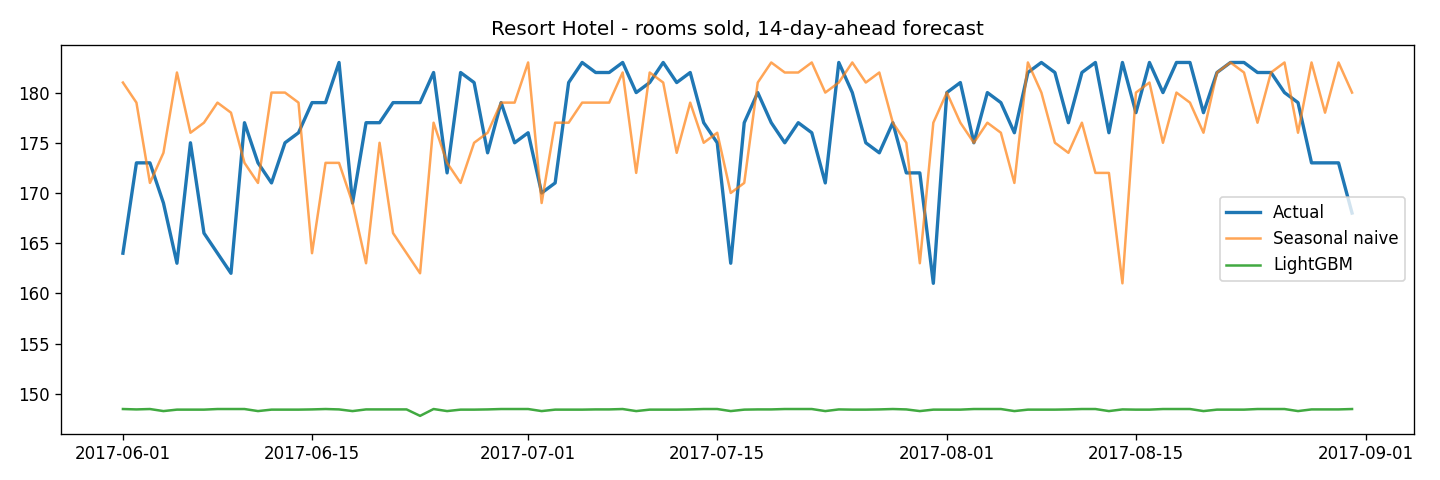

The data file committed next to this chart (first rows):
date, actual_rooms, forecast_rooms, forecast_occupancy, base_adr, multiplier, suggested_adr
2017-06-01, 164, 148.5, 0.811, 91.66, 1.05, 96.24
2017-06-02, 173, 148.4, 0.811, 92.4, 1.05, 97.02
2017-06-03, 173, 148.5, 0.811, 94.71, 1.05, 99.45
2017-06-04, 169, 148.3, 0.81, 92.67, 1.05, 97.3
2017-06-05, 163, 148.4, 0.811, 92.56, 1.05, 97.19
2017-06-06, 175, 148.4, 0.811, 90.96, 1.05, 95.51
2017-06-07, 166, 148.4, 0.811, 88.84, 1.05, 93.29
2017-06-08, 164, 148.5, 0.811, 91.66, 1.05, 96.24
2017-06-09, 162, 148.5, 0.811, 92.4, 1.05, 97.02
2017-06-10, 177, 148.5, 0.811, 94.71, 1.05, 99.45
2017-06-11, 173, 148.3, 0.81, 92.67, 1.05, 97.3
2017-06-12, 171, 148.4, 0.811, 92.56, 1.05, 97.19
2017-06-13, 175, 148.4, 0.811, 90.96, 1.05, 95.51
2017-06-14, 176, 148.4, 0.811, 88.84, 1.05, 93.29
2017-06-15, 179, 148.4, 0.811, 91.66, 1.05, 96.24
2017-06-16, 179, 148.5, 0.811, 92.4, 1.05, 97.02
2017-06-17, 183, 148.4, 0.811, 94.71, 1.05, 99.45
2017-06-18, 169, 148.3, 0.81, 92.67, 1.05, 97.3
2017-06-19, 177, 148.4, 0.811, 92.56, 1.05, 97.19
2017-06-20, 177, 148.4, 0.811, 90.96, 1.05, 95.51
2017-06-21, 179, 148.4, 0.811, 88.84, 1.05, 93.29
2017-06-22, 179, 148.4, 0.811, 91.66, 1.05, 96.24
2017-06-23, 179, 147.8, 0.808, 92.4, 1.05, 97.02
2017-06-24, 182, 148.5, 0.811, 94.71, 1.05, 99.45
2017-06-25, 172, 148.3, 0.81, 92.67, 1.05, 97.3
2017-06-26, 182, 148.4, 0.811, 92.56, 1.05, 97.19
2017-06-27, 181, 148.4, 0.811, 90.96, 1.05, 95.51
2017-06-28, 174, 148.4, 0.811, 88.84, 1.05, 93.29
2017-06-29, 179, 148.5, 0.811, 91.66, 1.05, 96.24
2017-06-30, 175, 148.5, 0.811, 92.4, 1.05, 97.02
2017-07-01, 176, 148.5, 0.811, 132.6, 1.05, 139.2
2017-07-02, 170, 148.3, 0.81, 131.7, 1.05, 138.3
2017-07-03, 171, 148.4, 0.811, 129.1, 1.05, 135.6
2017-07-04, 181, 148.4, 0.811, 130.1, 1.05, 136.6
2017-07-05, 183, 148.4, 0.811, 128, 1.05, 134.4
2017-07-06, 182, 148.4, 0.811, 131.5, 1.05, 138.1
2017-07-07, 182, 148.4, 0.811, 131.4, 1.05, 138
2017-07-08, 183, 148.5, 0.811, 132.6, 1.05, 139.2
2017-07-09, 180, 148.3, 0.81, 131.7, 1.05, 138.3
2017-07-10, 181, 148.4, 0.811, 129.1, 1.05, 135.6
2017-07-11, 183, 148.4, 0.811, 130.1, 1.05, 136.6
2017-07-12, 181, 148.4, 0.811, 128, 1.05, 134.4
2017-07-13, 182, 148.4, 0.811, 131.5, 1.05, 138.1
2017-07-14, 177, 148.5, 0.811, 131.4, 1.05, 138
2017-07-15, 175, 148.5, 0.811, 132.6, 1.05, 139.2
2017-07-16, 163, 148.3, 0.81, 131.7, 1.05, 138.3
2017-07-17, 177, 148.4, 0.811, 129.1, 1.05, 135.6
2017-07-18, 180, 148.4, 0.811, 130.1, 1.05, 136.6
2017-07-19, 177, 148.4, 0.811, 128, 1.05, 134.4
2017-07-20, 175, 148.5, 0.811, 131.5, 1.05, 138.1
2017-07-21, 177, 148.5, 0.811, 131.4, 1.05, 138
2017-07-22, 176, 148.5, 0.811, 132.6, 1.05, 139.2
2017-07-23, 171, 148.3, 0.81, 131.7, 1.05, 138.3
2017-07-24, 183, 148.4, 0.811, 129.1, 1.05, 135.6
2017-07-25, 180, 148.4, 0.811, 130.1, 1.05, 136.6
2017-07-26, 175, 148.4, 0.811, 128, 1.05, 134.4
2017-07-27, 174, 148.4, 0.811, 131.5, 1.05, 138.1
2017-07-28, 177, 148.5, 0.811, 131.4, 1.05, 138
2017-07-29, 172, 148.4, 0.811, 132.6, 1.05, 139.2
2017-07-30, 172, 148.3, 0.81, 131.7, 1.05, 138.3
... 32 more rows
